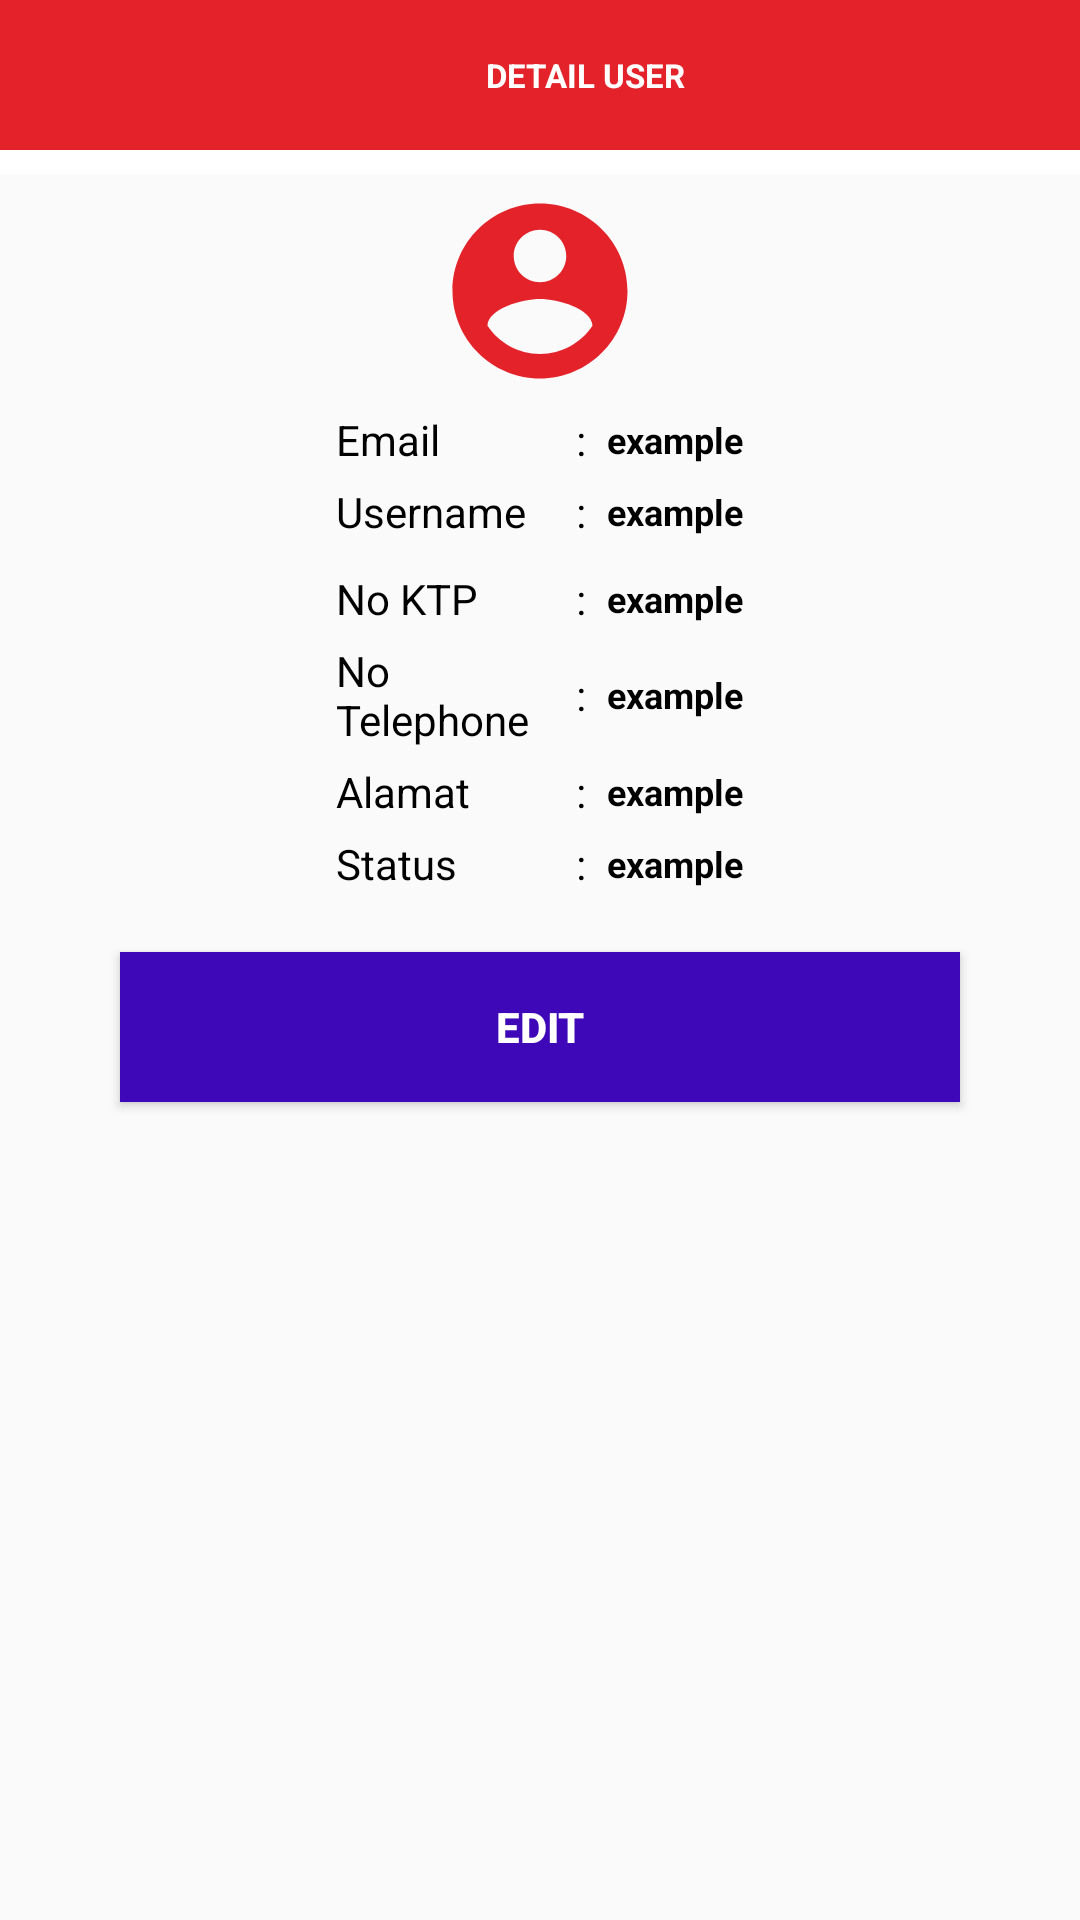

Android layout source for this screen:
<!-- AndroidManifest.xml: application theme AppTheme -->
<!-- res/layout/activity_detail_user.xml -->
<?xml version="1.0" encoding="utf-8"?>

<LinearLayout xmlns:android="http://schemas.android.com/apk/res/android"
    xmlns:app="http://schemas.android.com/apk/res-auto"
    xmlns:tools="http://schemas.android.com/tools"
    android:layout_width="match_parent"
    android:layout_height="match_parent"
    android:orientation="vertical"
    tools:context=".Admin.TambahUserActivity">

    <RelativeLayout
        android:layout_width="fill_parent"
        android:layout_height="wrap_content"
        android:layout_margin="0dp"
        android:background="#fff"
        android:gravity="center_vertical"
        android:paddingBottom="8sp">

        <LinearLayout
            android:layout_width="match_parent"
            android:layout_height="50dp"
            android:gravity="center_vertical"
            android:orientation="horizontal"
            android:background="@color/colorPrimary">

            <ImageView
                android:layout_width="20sp"
                android:layout_height="20sp"
                android:src="@drawable/ic_baseline_arrow_back_24"
                android:id="@+id/ivBack"
                android:layout_marginLeft="10sp"/>

            <TextView
                android:id="@+id/tvActionUserManage"
                android:layout_width="match_parent"
                android:layout_height="wrap_content"
                android:gravity="center"
                android:text="DETAIL USER"
                android:textStyle="bold"
                android:textColor="#ffff"
                android:textSize="11sp"
                />
        </LinearLayout>

        <LinearLayout
            android:layout_width="wrap_content"
            android:layout_height="match_parent"
            android:layout_alignParentEnd="true"
            android:layout_alignParentRight="true"
            android:gravity="center_vertical"
            android:orientation="horizontal"
            android:layout_centerInParent="true"
            android:paddingRight="18sp"
            android:paddingLeft="18sp"
            android:visibility="gone">

        </LinearLayout>

    </RelativeLayout>
    <ImageView
        android:layout_width="match_parent"
        android:layout_height="70dp"
        android:layout_marginTop="4dp"
        android:layout_marginBottom="5dp"
        android:src="@drawable/ic_account">

    </ImageView>
    <LinearLayout
        android:layout_width="match_parent"
        android:layout_height="wrap_content"
        android:orientation="horizontal"
        android:gravity="center"
        android:fontFamily="@font/lobster_two"
        android:textSize="12sp"
        android:layout_marginBottom="5dp">

        <TextView
            android:layout_width="80dp"
            android:layout_height="wrap_content"
            android:gravity="left"
            android:text="Email"
            android:textColor="#000" />

        <TextView
            android:layout_width="wrap_content"
            android:layout_height="wrap_content"
            android:gravity="left"
            android:text=":"
            android:textColor="#000" />

        <TextView
            android:id="@+id/tvEmail"
            android:layout_width="wrap_content"
            android:layout_height="wrap_content"
            android:gravity="center"
            android:paddingLeft="7dp"
            android:text="example"
            android:textColor="#000"
            android:textSize="12sp"
            android:textStyle="bold" />

    </LinearLayout>
    <LinearLayout
        android:layout_width="match_parent"
        android:layout_height="wrap_content"
        android:orientation="horizontal"
        android:gravity="center"
        android:fontFamily="@font/lobster_two"
        android:textSize="12sp"
        android:layout_marginBottom="5dp">

        <TextView
            android:layout_width="80dp"
            android:layout_height="wrap_content"
            android:gravity="left"
            android:text="Username"
            android:textColor="#000" />

        <TextView
            android:layout_width="wrap_content"
            android:layout_height="wrap_content"
            android:gravity="left"
            android:text=":"
            android:textColor="#000" />

        <TextView
            android:id="@+id/tvUsername"
            android:layout_width="wrap_content"
            android:layout_height="wrap_content"
            android:gravity="center"
            android:paddingLeft="7dp"
            android:text="example"
            android:textColor="#000"
            android:textSize="12sp"
            android:textStyle="bold" />

    </LinearLayout>
    <LinearLayout
        android:layout_width="match_parent"
        android:layout_height="wrap_content"
        android:orientation="horizontal"
        android:gravity="center"
        android:fontFamily="@font/lobster_two"
        android:textSize="12sp"
        android:layout_marginBottom="5dp">

    </LinearLayout>
    <LinearLayout
        android:layout_width="match_parent"
        android:layout_height="wrap_content"
        android:orientation="horizontal"
        android:gravity="center"
        android:fontFamily="@font/lobster_two"
        android:textSize="12sp"
        android:layout_marginBottom="5dp">

        <TextView
            android:layout_width="80dp"
            android:layout_height="wrap_content"
            android:gravity="left"
            android:text="No KTP"
            android:textColor="#000" />

        <TextView
            android:layout_width="wrap_content"
            android:layout_height="wrap_content"
            android:gravity="left"
            android:text=":"
            android:textColor="#000" />

        <TextView
            android:id="@+id/tvNoKtp"
            android:layout_width="wrap_content"
            android:layout_height="wrap_content"
            android:gravity="center"
            android:paddingLeft="7dp"
            android:text="example"
            android:textColor="#000"
            android:textSize="12sp"
            android:textStyle="bold" />

    </LinearLayout>
    <LinearLayout
        android:layout_width="match_parent"
        android:layout_height="wrap_content"
        android:orientation="horizontal"
        android:gravity="center"
        android:fontFamily="@font/lobster_two"
        android:textSize="12sp"
        android:layout_marginBottom="5dp">

        <TextView
            android:layout_width="80dp"
            android:layout_height="wrap_content"
            android:gravity="left"
            android:text="No Telephone"
            android:textColor="#000" />

        <TextView
            android:layout_width="wrap_content"
            android:layout_height="wrap_content"
            android:gravity="left"
            android:text=":"
            android:textColor="#000" />

        <TextView
            android:id="@+id/tvNoTlp"
            android:layout_width="wrap_content"
            android:layout_height="wrap_content"
            android:gravity="center"
            android:paddingLeft="7dp"
            android:text="example"
            android:textColor="#000"
            android:textSize="12sp"
            android:textStyle="bold" />

    </LinearLayout>
    <LinearLayout
        android:layout_width="match_parent"
        android:layout_height="wrap_content"
        android:orientation="horizontal"
        android:gravity="center"
        android:fontFamily="@font/lobster_two"
        android:textSize="12sp"
        android:layout_marginBottom="5dp">

        <TextView
            android:layout_width="80dp"
            android:layout_height="wrap_content"
            android:gravity="left"
            android:text="Alamat"
            android:textColor="#000" />

        <TextView
            android:layout_width="wrap_content"
            android:layout_height="wrap_content"
            android:gravity="left"
            android:text=":"
            android:textColor="#000" />

        <TextView
            android:id="@+id/tvAlamat"
            android:layout_width="wrap_content"
            android:layout_height="wrap_content"
            android:gravity="center"
            android:paddingLeft="7dp"
            android:text="example"
            android:textColor="#000"
            android:textSize="12sp"
            android:textStyle="bold" />

    </LinearLayout>
    <LinearLayout
        android:layout_width="match_parent"
        android:layout_height="wrap_content"
        android:orientation="horizontal"
        android:gravity="center"
        android:fontFamily="@font/lobster_two"
        android:textSize="12sp"
        android:layout_marginBottom="5dp">

        <TextView
            android:layout_width="80dp"
            android:layout_height="wrap_content"
            android:gravity="left"
            android:text="Status"
            android:textColor="#000" />

        <TextView
            android:layout_width="wrap_content"
            android:layout_height="wrap_content"
            android:gravity="left"
            android:text=":"
            android:textColor="#000" />

        <TextView
            android:id="@+id/tvRoleUser"
            android:layout_width="wrap_content"
            android:layout_height="wrap_content"
            android:gravity="center"
            android:paddingLeft="7dp"
            android:text="example"
            android:textColor="#000"
            android:textSize="12sp"
            android:textStyle="bold" />

    </LinearLayout>

    <Button
        android:id="@+id/btnedituser"
        android:layout_width="280dp"
        android:layout_height="50dp"
        android:layout_gravity="center"
        android:layout_marginStart="20dp"
        android:layout_marginTop="15dp"
        android:layout_marginEnd="20dp"
        android:background="#3E08B8"
        android:text="EDIT"
        android:textAllCaps="false"
        android:textColor="#fff"
        android:textStyle="bold" />
</LinearLayout>
<!-- resources referenced by this layout -->
<resources>
  <color name="colorPrimary">#E4222A</color>
  <!-- drawable ic_account (drawable-v24) -->
  <vector xmlns:android="http://schemas.android.com/apk/res/android"
      android:width="24dp"
      android:height="24dp"
      android:viewportWidth="24"
      android:viewportHeight="24"
      android:tint="@color/colorPrimary">
    <path
        android:fillColor="@color/colorPrimary"
        android:pathData="M12,2C6.48,2 2,6.48 2,12s4.48,10 10,10 10,-4.48 10,-10S17.52,2 12,2zM12,5c1.66,0 3,1.34 3,3s-1.34,3 -3,3 -3,-1.34 -3,-3 1.34,-3 3,-3zM12,19.2c-2.5,0 -4.71,-1.28 -6,-3.22 0.03,-1.99 4,-3.08 6,-3.08 1.99,0 5.97,1.09 6,3.08 -1.29,1.94 -3.5,3.22 -6,3.22z"/>
  </vector>
  <style name="AppTheme" parent="Theme.AppCompat.Light.NoActionBar">
          
          <item name="colorPrimary">@color/colorPrimary</item>
          <item name="colorPrimaryDark">@color/colorPrimaryDark</item>
          <item name="colorAccent">@color/colorAccent</item>
      </style>
  <color name="colorPrimaryDark">#A92F31</color>
  <color name="colorAccent">#03DAC5</color>
</resources>
